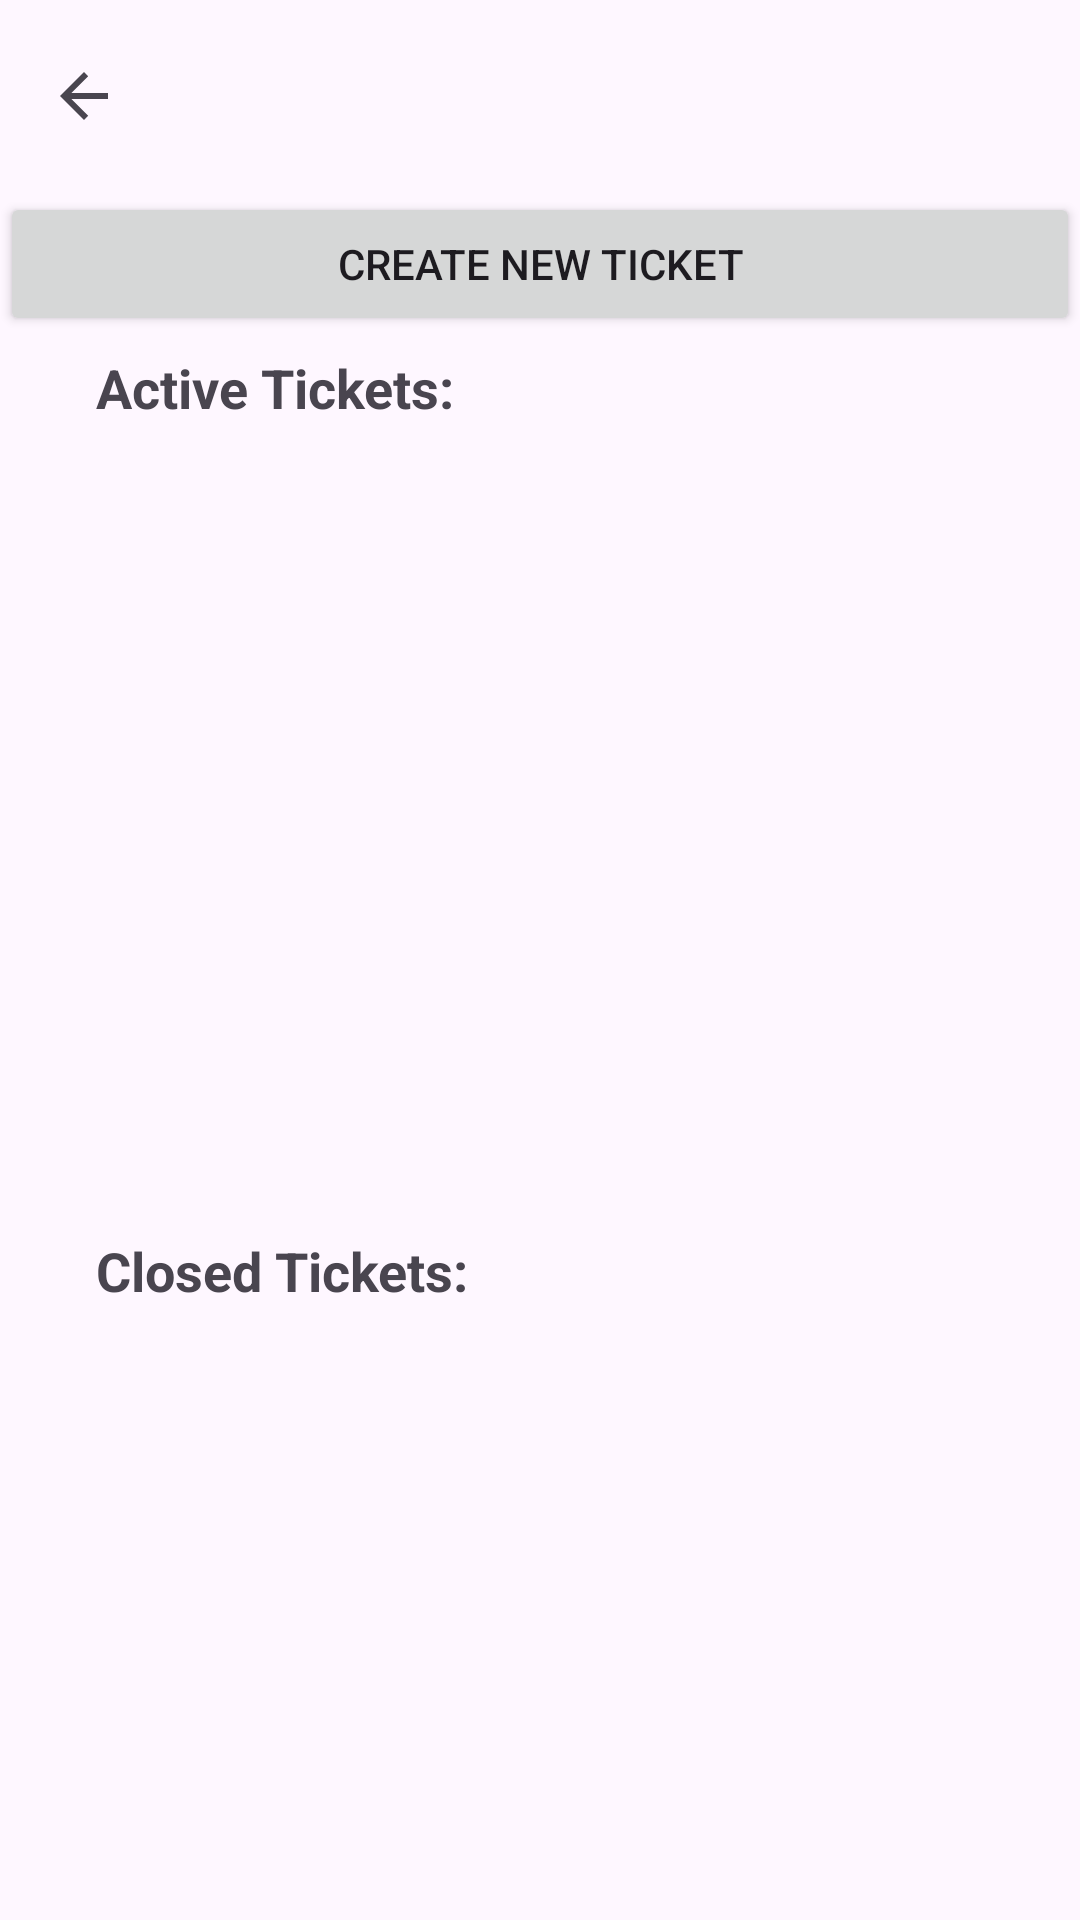

Write the Android layout XML for this screen, with the resource values it uses.
<!-- AndroidManifest.xml: application theme Theme.Rentron -->
<!-- res/layout/activity_tickets.xml -->
<?xml version="1.0" encoding="utf-8"?>
<RelativeLayout
    xmlns:android="http://schemas.android.com/apk/res/android"
    xmlns:app="http://schemas.android.com/apk/res-auto"
    xmlns:tools="http://schemas.android.com/tools"
    android:id="@+id/main"
    android:layout_width="match_parent"
    android:layout_height="match_parent"
    tools:context=".TicketsActivity">

    <com.google.android.material.appbar.AppBarLayout
        android:layout_width="match_parent"
        android:layout_height="wrap_content">

        <androidx.appcompat.widget.Toolbar
            android:id="@+id/topBar"
            android:layout_width="match_parent"
            app:navigationIcon="?attr/homeAsUpIndicator"
            android:layout_height="?attr/actionBarSize" />

        <Button
            android:id="@+id/btnCreateTicket"
            android:layout_width="match_parent"
            android:layout_height="wrap_content"
            android:text="Create New Ticket"/>

        <LinearLayout
            android:layout_width="match_parent"
            android:layout_height="match_parent"
            android:layout_marginStart="32dp"
            android:layout_marginTop="5dp"
            android:layout_marginEnd="32dp"
            android:layout_marginBottom="75dp"
            android:orientation="vertical">

            <TextView
                android:id="@+id/textViewActiveTickets"
                android:layout_width="match_parent"
                android:layout_height="wrap_content"
                android:textStyle="bold"
                android:textSize="18dp"
                android:text="Active Tickets:" />

            <ListView
                android:id="@+id/listViewActiveTickets"
                android:layout_width="match_parent"
                android:layout_height="260dp" />

            <Space
                android:layout_width="match_parent"
                android:layout_height="10dp" />

            <TextView
                android:id="@+id/textViewClosedTickets"
                android:layout_width="match_parent"
                android:layout_height="wrap_content"
                android:textStyle="bold"
                android:textSize="18dp"
                android:text="Closed Tickets:" />

            <ListView
                android:id="@+id/listViewClosedTickets"
                android:layout_width="match_parent"
                android:layout_height="260dp"
                />

        </LinearLayout>

    </com.google.android.material.appbar.AppBarLayout>

</RelativeLayout>
<!-- resources referenced by this layout -->
<resources>
  <style name="Theme.Rentron" parent="Base.Theme.Rentron" />
  <style name="Base.Theme.Rentron" parent="Theme.Material3.DayNight.NoActionBar">
          
          
      </style>
</resources>
